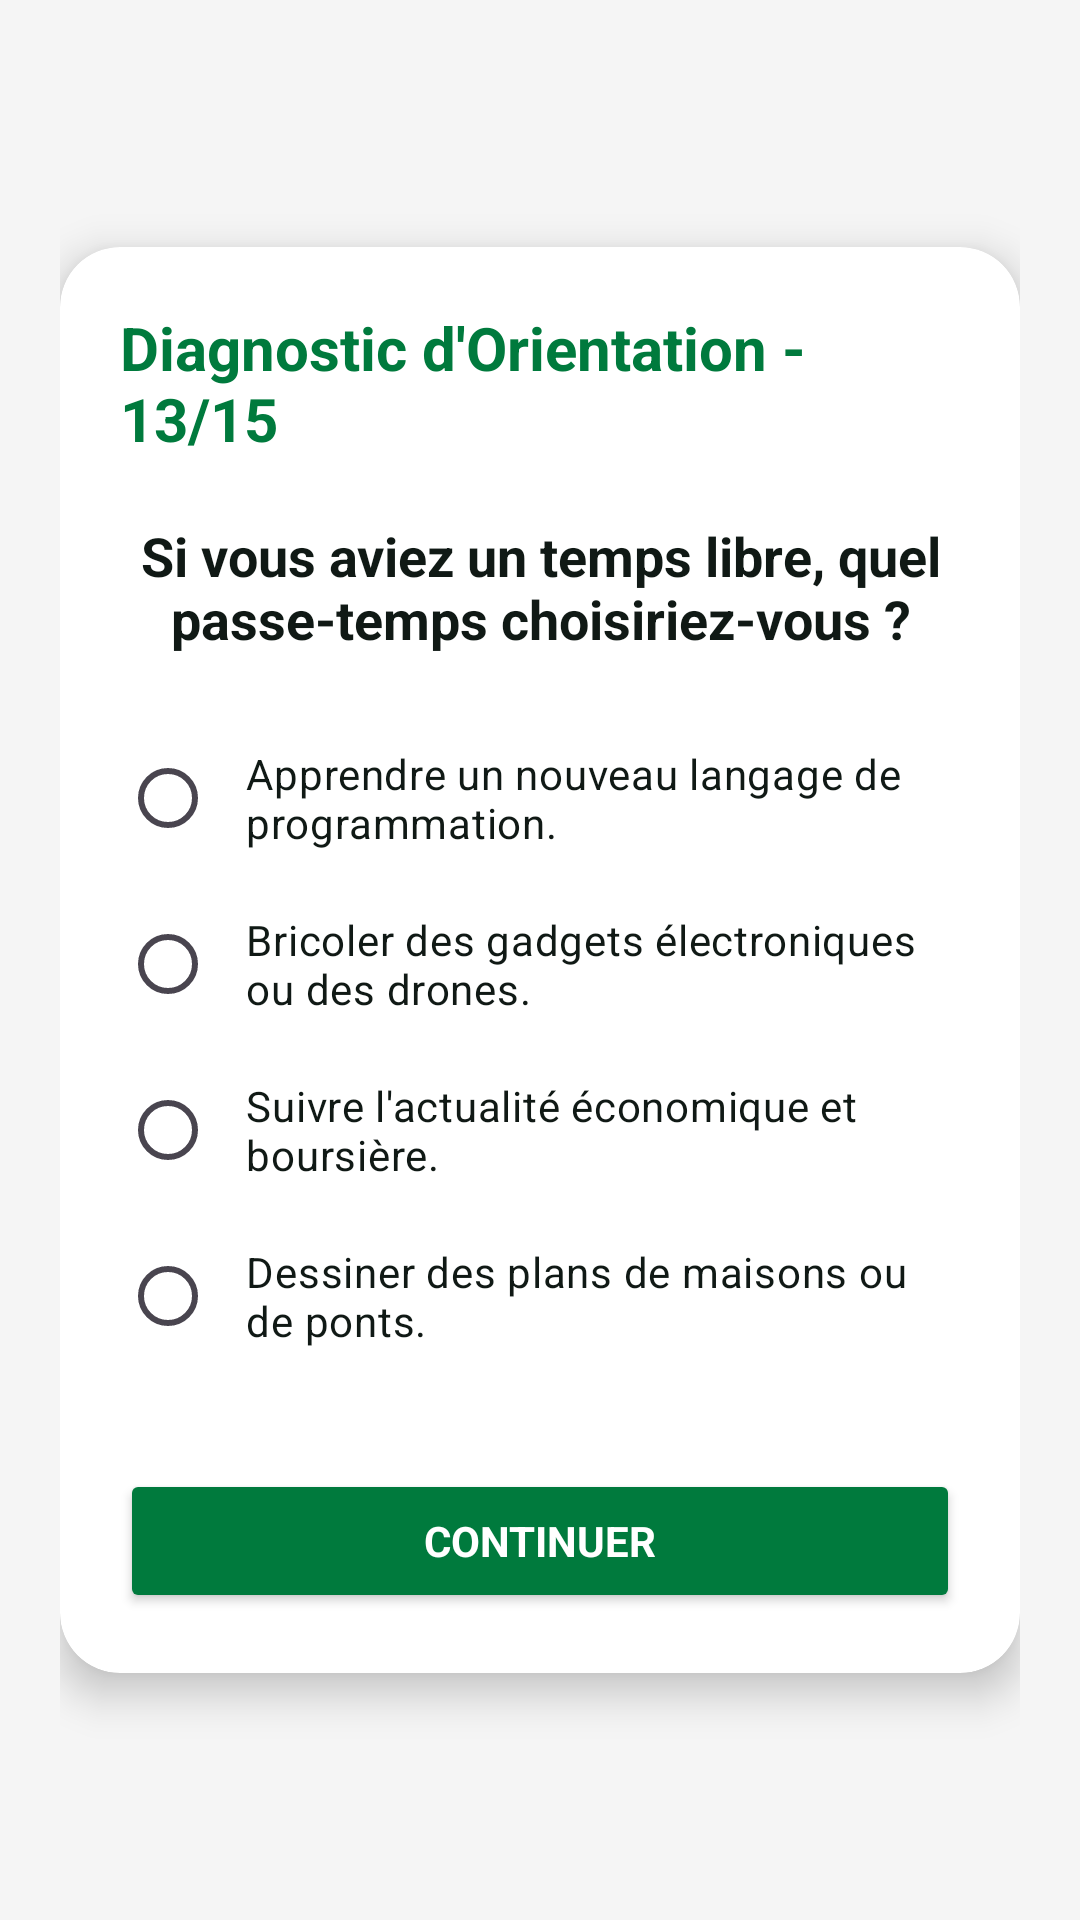

Layout XML and referenced resources for this Android screen:
<!-- AndroidManifest.xml: application theme Theme.QuizApp_BOUKENZE -->
<!-- res/layout/activity_quiz13.xml -->
<?xml version="1.0" encoding="utf-8"?>
<LinearLayout xmlns:android="http://schemas.android.com/apk/res/android"
    xmlns:app="http://schemas.android.com/apk/res-auto"
    xmlns:tools="http://schemas.android.com/tools"
    android:layout_width="match_parent"
    android:layout_height="match_parent"
    android:background="#F5F5F5"
    android:gravity="center"
    android:orientation="vertical"
    android:padding="20dp"
    tools:context=".Quiz13">

    <androidx.cardview.widget.CardView
        android:layout_width="match_parent"
        android:layout_height="wrap_content"
        app:cardBackgroundColor="@color/white"
        app:cardCornerRadius="20dp"
        app:cardElevation="8dp">

        <LinearLayout
            android:layout_width="match_parent"
            android:layout_height="wrap_content"
            android:gravity="center"
            android:orientation="vertical"
            android:padding="20dp">

            <TextView
                android:layout_width="wrap_content"
                android:layout_height="wrap_content"
                android:layout_marginBottom="20dp"
                android:text="Diagnostic d'Orientation - 13/15"
                android:textColor="@color/emsi_green"
                android:textSize="20sp"
                android:textStyle="bold" />

            <TextView
                android:layout_width="wrap_content"
                android:layout_height="wrap_content"
                android:layout_marginBottom="20dp"
                android:gravity="center"
                android:text="Si vous aviez un temps libre, quel passe-temps choisiriez-vous ?"
                android:textColor="@color/black"
                android:textSize="18sp"
                android:textStyle="bold" />

            <RadioGroup
                android:id="@+id/rg"
                android:layout_width="match_parent"
                android:layout_height="wrap_content">

                <RadioButton
                    android:id="@+id/rb1"
                    android:layout_width="match_parent"
                    android:layout_height="wrap_content"
                    android:buttonTint="@color/emsi_green"
                    android:padding="10dp"
                    android:text="Apprendre un nouveau langage de programmation."
                    android:textColor="@color/black" />

                <RadioButton
                    android:id="@+id/rb2"
                    android:layout_width="match_parent"
                    android:layout_height="wrap_content"
                    android:buttonTint="@color/emsi_green"
                    android:padding="10dp"
                    android:text="Bricoler des gadgets électroniques ou des drones."
                    android:textColor="@color/black" />

                <RadioButton
                    android:id="@+id/rb3"
                    android:layout_width="match_parent"
                    android:layout_height="wrap_content"
                    android:buttonTint="@color/emsi_green"
                    android:padding="10dp"
                    android:text="Suivre l'actualité économique et boursière."
                    android:textColor="@color/black" />

                <RadioButton
                    android:id="@+id/rb4"
                    android:layout_width="match_parent"
                    android:layout_height="wrap_content"
                    android:buttonTint="@color/emsi_green"
                    android:padding="10dp"
                    android:text="Dessiner des plans de maisons ou de ponts."
                    android:textColor="@color/black" />
            </RadioGroup>

            <Button
                android:id="@+id/bNext"
                android:layout_width="match_parent"
                android:layout_height="wrap_content"
                android:layout_marginTop="30dp"
                android:backgroundTint="@color/emsi_green"
                android:text="Continuer"
                android:textColor="@color/white"
                android:textStyle="bold" />

        </LinearLayout>
    </androidx.cardview.widget.CardView>

</LinearLayout>
<!-- resources referenced by this layout -->
<resources>
  <color name="black">#101915</color>
  <color name="emsi_green">#007A3D</color>
  <color name="white">#FFFFFFFF</color>
  <style name="Theme.QuizApp_BOUKENZE" parent="Base.Theme.QuizApp_BOUKENZE" />
  <style name="Base.Theme.QuizApp_BOUKENZE" parent="Theme.Material3.DayNight.NoActionBar">
          <item name="android:windowBackground">@color/screen_bg</item>
          <item name="android:fontFamily">sans-serif</item>
          <item name="android:textColorPrimary">@color/black</item>
          <item name="android:statusBarColor">@color/screen_bg</item>
          <item name="android:navigationBarColor">@color/screen_bg</item>
          <item name="android:windowLightStatusBar">true</item>
          <item name="colorPrimary">@color/emsi_green</item>
          <item name="colorOnPrimary">@color/white</item>
          <item name="colorControlNormal">@color/emsi_green</item>
          <item name="colorControlActivated">@color/emsi_green</item>
      </style>
  <color name="screen_bg">#F4F7F5</color>
</resources>
